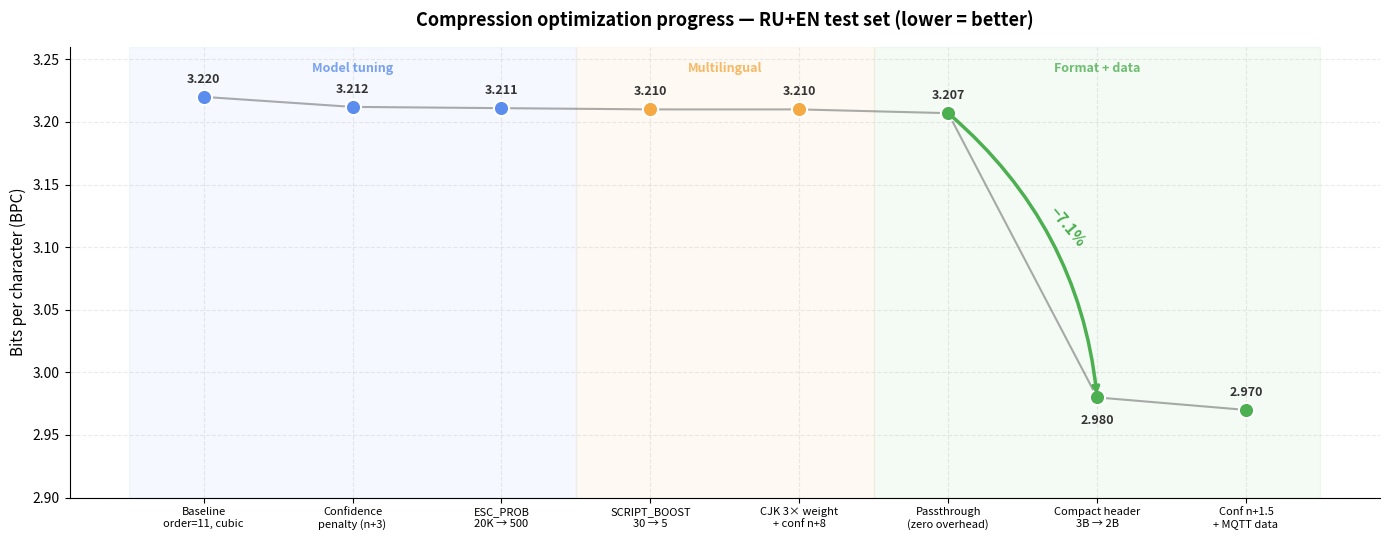

Source code (Python): (Note: this script raises an exception after producing the figure.)
#!/usr/bin/env python3
"""Generate all charts for README. Run from project root: python3 autoresearch/gen_charts.py"""

import matplotlib

matplotlib.use("Agg")
import matplotlib.pyplot as plt
import matplotlib.ticker as ticker
import numpy as np

OUT_DIR = "docs/img"
DPI = 180

plt.rcParams.update(
    {
        "font.family": "sans-serif",
        "axes.spines.top": False,
        "axes.spines.right": False,
        "axes.grid": True,
        "grid.alpha": 0.25,
        "grid.linestyle": "--",
    }
)


def _save(fig, name):
    fig.tight_layout()
    fig.savefig(
        f"{OUT_DIR}/{name}.png",
        dpi=DPI,
        bbox_inches="tight",
        facecolor="white",
        edgecolor="none",
    )
    fig.savefig(
        f"{OUT_DIR}/{name}.svg",
        bbox_inches="tight",
        facecolor="white",
        edgecolor="none",
    )
    plt.close(fig)
    print(f"  ✓ {name}.png/svg")


# ════════════════════════════════════════════════════════════
# 1. OPTIMIZATION TIMELINE
# ════════════════════════════════════════════════════════════
def fig_optimization_timeline():
    steps = [
        ("Baseline\norder=11, cubic", 3.220, "#5B8DEE"),
        ("Confidence\npenalty (n+3)", 3.212, "#5B8DEE"),
        ("ESC_PROB\n20K → 500", 3.211, "#5B8DEE"),
        ("SCRIPT_BOOST\n30 → 5", 3.210, "#F4A942"),
        ("CJK 3× weight\n+ conf n+8", 3.210, "#F4A942"),
        ("Passthrough\n(zero overhead)", 3.207, "#4CAF50"),
        ("Compact header\n3B → 2B", 2.980, "#4CAF50"),
        ("Conf n+1.5\n+ MQTT data", 2.970, "#4CAF50"),
    ]

    labels = [s[0] for s in steps]
    bpcs = [s[1] for s in steps]
    colors = [s[2] for s in steps]

    fig, ax = plt.subplots(figsize=(14, 5.5))
    ax.axvspan(-0.5, 2.5, alpha=0.06, color="#5B8DEE")
    ax.axvspan(2.5, 4.5, alpha=0.06, color="#F4A942")
    ax.axvspan(4.5, 7.5, alpha=0.06, color="#4CAF50")

    ax.text(
        1.0,
        3.24,
        "Model tuning",
        ha="center",
        fontsize=9,
        color="#5B8DEE",
        fontweight="bold",
        alpha=0.8,
    )
    ax.text(
        3.5,
        3.24,
        "Multilingual",
        ha="center",
        fontsize=9,
        color="#F4A942",
        fontweight="bold",
        alpha=0.8,
    )
    ax.text(
        6.0,
        3.24,
        "Format + data",
        ha="center",
        fontsize=9,
        color="#4CAF50",
        fontweight="bold",
        alpha=0.8,
    )

    ax.plot(range(len(bpcs)), bpcs, color="#333", lw=1.5, alpha=0.4, zorder=2)
    for i, (_, bpc, c) in enumerate(steps):
        ax.scatter(i, bpc, color=c, s=120, zorder=3, edgecolors="white", linewidth=1.5)

    for i, bpc in enumerate(bpcs):
        above = i != 6
        ax.annotate(
            f"{bpc:.3f}",
            (i, bpc),
            textcoords="offset points",
            xytext=(0, 8 if above else -12),
            ha="center",
            va="bottom" if above else "top",
            fontsize=9,
            fontweight="bold",
            color="#333",
        )

    ax.annotate(
        "",
        xy=(6, 2.980),
        xytext=(5, 3.207),
        arrowprops=dict(
            arrowstyle="->", color="#4CAF50", lw=2.5, connectionstyle="arc3,rad=-0.2"
        ),
    )
    ax.text(
        5.8,
        3.10,
        "−7.1%",
        fontsize=11,
        fontweight="bold",
        color="#4CAF50",
        ha="center",
        rotation=-50,
    )

    ax.set_xticks(range(len(labels)))
    ax.set_xticklabels(labels, fontsize=8)
    ax.set_ylabel("Bits per character (BPC)", fontsize=11)
    ax.set_title(
        "Compression optimization progress — RU+EN test set (lower = better)",
        fontsize=13,
        fontweight="bold",
        pad=15,
    )
    ax.set_ylim(2.90, 3.26)
    ax.yaxis.set_major_locator(ticker.MultipleLocator(0.05))
    _save(fig, "optimization-progress")


# ════════════════════════════════════════════════════════════
# 2. COMPRESSION BY LANGUAGE — real vs synthetic test data
# ════════════════════════════════════════════════════════════
def fig_compression_by_language():
    # Honest eval_all numbers
    # Real MQTT test data
    real_langs = ["RU", "EN", "NO", "PL", "DE", "ES", "PT", "FR", "SV"]
    real_ratios = [78.4, 73.2, 64.4, 50.4, 42.5, 44.4, 42.7, 40.7, 39.9]
    # Synthetic test data
    synth_langs = ["AR", "KO", "JA", "ZH"]
    synth_ratios = [82.4, 76.6, 75.7, 73.5]

    fig, (ax1, ax2) = plt.subplots(
        1, 2, figsize=(14, 5.5), gridspec_kw={"width_ratios": [9, 4]}
    )

    # Left: real data
    idx_r = np.argsort(real_ratios)[::-1]
    r_sorted = [real_langs[i] for i in idx_r]
    rr_sorted = [real_ratios[i] for i in idx_r]

    colors_r = [
        "#4CAF50" if r >= 60 else "#FFA726" if r >= 45 else "#EF5350" for r in rr_sorted
    ]
    bars = ax1.barh(
        range(len(r_sorted)),
        rr_sorted,
        color=colors_r,
        edgecolor="white",
        lw=0.8,
        height=0.65,
    )
    for i, (lang, r) in enumerate(zip(r_sorted, rr_sorted)):
        ax1.text(
            r + 0.8,
            i,
            f"{r:.0f}%",
            va="center",
            fontsize=10,
            fontweight="bold",
            color="#333",
        )
    ax1.set_yticks(range(len(r_sorted)))
    ax1.set_yticklabels(r_sorted, fontsize=12, fontweight="bold")
    ax1.set_xlabel("Compression ratio (%)", fontsize=11)
    ax1.set_title("Real MQTT messages", fontsize=12, fontweight="bold")
    ax1.set_xlim(0, 95)
    ax1.invert_yaxis()
    ax1.spines["left"].set_visible(False)
    ax1.tick_params(axis="y", length=0)

    # Right: synthetic data
    idx_s = np.argsort(synth_ratios)[::-1]
    s_sorted = [synth_langs[i] for i in idx_s]
    sr_sorted = [synth_ratios[i] for i in idx_s]

    bars2 = ax2.barh(
        range(len(s_sorted)),
        sr_sorted,
        color="#90CAF9",
        edgecolor="white",
        lw=0.8,
        height=0.65,
    )
    for i, (lang, r) in enumerate(zip(s_sorted, sr_sorted)):
        ax2.text(
            r + 0.8,
            i,
            f"{r:.0f}%",
            va="center",
            fontsize=10,
            fontweight="bold",
            color="#333",
        )
    ax2.set_yticks(range(len(s_sorted)))
    ax2.set_yticklabels(s_sorted, fontsize=12, fontweight="bold")
    ax2.set_xlabel("Compression ratio (%)", fontsize=11)
    ax2.set_title("Synthetic test data *", fontsize=12, fontweight="bold", color="#666")
    ax2.set_xlim(0, 95)
    ax2.invert_yaxis()
    ax2.spines["left"].set_visible(False)
    ax2.tick_params(axis="y", length=0)

    fig.suptitle(
        "Compression ratio by language (universal model)",
        fontsize=14,
        fontweight="bold",
        y=1.02,
    )
    _save(fig, "compression-by-language")


# ════════════════════════════════════════════════════════════
# 3. SHORT MESSAGE FIX
# ════════════════════════════════════════════════════════════
def fig_short_message_fix():
    msgs = ["ok", "да", "hi", "Лол", "Мм?", "Ое", "Ккк", "Впн", "нет", "тест", "привет"]
    utf8 = [2, 4, 2, 6, 5, 4, 6, 6, 6, 8, 12]
    comp_old = [6, 6, 7, 7, 7, 7, 7, 8, 6, 5, 5]
    comp_new = [2, 4, 2, 6, 5, 4, 6, 6, 5, 5, 5]

    x = np.arange(len(msgs))
    w = 0.25
    fig, ax = plt.subplots(figsize=(12, 5))

    ax.bar(
        x - w, utf8, w, label="UTF-8 (raw)", color="#90CAF9", edgecolor="white", lw=0.8
    )
    ax.bar(
        x,
        comp_old,
        w,
        label="Before (3B header, no pass)",
        color="#EF9A9A",
        edgecolor="white",
        lw=0.8,
    )
    ax.bar(
        x + w,
        comp_new,
        w,
        label="After (2B header + pass)",
        color="#81C784",
        edgecolor="white",
        lw=0.8,
    )

    for i in range(len(msgs)):
        if comp_old[i] > utf8[i]:
            ax.text(
                x[i],
                comp_old[i] + 0.15,
                f"+{comp_old[i] - utf8[i]}B",
                ha="center",
                va="bottom",
                fontsize=7.5,
                color="#C62828",
                fontweight="bold",
            )

    ax.set_xticks(x)
    ax.set_xticklabels([f'"{m}"' for m in msgs], fontsize=9, rotation=30, ha="right")
    ax.set_ylabel("Output size (bytes)", fontsize=11)
    ax.set_title(
        "Short message compression: negative compression eliminated",
        fontsize=13,
        fontweight="bold",
    )
    ax.legend(fontsize=9.5, loc="upper right")
    ax.set_ylim(0, 10)
    _save(fig, "short-message-fix")


# ════════════════════════════════════════════════════════════
# 4. COMPRESSION COMPARISON — n-gram+AC vs zlib vs Unishox2
# ════════════════════════════════════════════════════════════
def fig_compression_comparison():
    labels = [
        "Привет, как дела?",
        "Check channel 5",
        "Battery 40%,\npower save",
        "Проверка связи.\nКак слышно?",
        "Long EN\n(104 chars)",
        "Long RU\n(229 bytes)",
    ]
    utf8 = [30, 15, 39, 49, 104, 229]
    zlib = [41, 23, 47, 57, 96, 156]
    unishox = [20, 11, 26, 28, 65, 120]
    ngram = [6, 6, 11, 6, 52, 30]

    x = np.arange(len(labels))
    w = 0.20
    fig, ax = plt.subplots(figsize=(13, 6))
    ax.bar(
        x - 1.5 * w, utf8, w, label="UTF-8", color="#BDBDBD", edgecolor="white", lw=0.8
    )
    ax.bar(
        x - 0.5 * w, zlib, w, label="zlib", color="#EF9A9A", edgecolor="white", lw=0.8
    )
    ax.bar(
        x + 0.5 * w,
        unishox,
        w,
        label="Unishox2",
        color="#FFE082",
        edgecolor="white",
        lw=0.8,
    )
    ax.bar(
        x + 1.5 * w,
        ngram,
        w,
        label="n-gram + AC",
        color="#81C784",
        edgecolor="white",
        lw=0.8,
    )

    for i in range(len(labels)):
        pct = (1 - ngram[i] / utf8[i]) * 100
        ax.text(
            x[i] + 1.5 * w,
            ngram[i] + 1,
            f"−{pct:.0f}%",
            ha="center",
            va="bottom",
            fontsize=8,
            fontweight="bold",
            color="#2E7D32",
        )
    for i in range(len(labels)):
        if zlib[i] > utf8[i]:
            ax.text(
                x[i] - 0.5 * w,
                zlib[i] + 1,
                f"+{(zlib[i] / utf8[i] - 1) * 100:.0f}%",
                ha="center",
                va="bottom",
                fontsize=7,
                color="#C62828",
                fontweight="bold",
            )

    ax.set_xticks(x)
    ax.set_xticklabels(labels, fontsize=8.5, ha="center")
    ax.set_ylabel("Compressed size (bytes)", fontsize=11)
    ax.set_title(
        "Compression comparison: n-gram+AC vs alternatives",
        fontsize=13,
        fontweight="bold",
    )
    ax.legend(fontsize=9.5, loc="upper left")
    ax.set_ylim(0, max(utf8) * 1.15)
    _save(fig, "compression-comparison")


# ════════════════════════════════════════════════════════════
# 5. COMPRESSION BY LENGTH
# ════════════════════════════════════════════════════════════
def fig_compression_by_length():
    buckets = ["1–10", "11–20", "21–50", "51–100", "101–200", "201+"]
    ratios = [26.7, 57.4, 73.7, 80.4, 81.8, 71.8]
    counts = [55, 214, 780, 617, 332, 2]

    fig, ax1 = plt.subplots(figsize=(10, 5.5))
    color_bars = "#5B8DEE"
    color_line = "#F4A942"

    ax1.bar(
        range(len(buckets)),
        ratios,
        color=color_bars,
        edgecolor="white",
        lw=0.8,
        width=0.6,
        alpha=0.85,
        zorder=2,
    )
    ax1.set_xticks(range(len(buckets)))
    ax1.set_xticklabels(buckets, fontsize=10)
    ax1.set_xlabel("Message size, UTF-8 bytes", fontsize=11)
    ax1.set_ylabel("Compression ratio (%)", fontsize=11, color=color_bars)
    ax1.tick_params(axis="y", labelcolor=color_bars)
    ax1.set_ylim(0, 100)

    for i, r in enumerate(ratios):
        ax1.text(
            i,
            r + 1.5,
            f"{r:.0f}%",
            ha="center",
            va="bottom",
            fontsize=9,
            fontweight="bold",
            color=color_bars,
        )

    ax2 = ax1.twinx()
    ax2.plot(
        range(len(buckets)),
        counts,
        color=color_line,
        marker="o",
        lw=2,
        markersize=7,
        zorder=3,
    )
    ax2.set_ylabel("Message count", fontsize=11, color=color_line)
    ax2.tick_params(axis="y", labelcolor=color_line)
    ax2.set_ylim(0, max(counts) * 1.3)
    ax2.spines["top"].set_visible(False)

    for i, c in enumerate(counts):
        ax2.text(
            i, c + 25, str(c), ha="center", va="bottom", fontsize=8, color=color_line
        )

    ax1.set_title(
        "Compression ratio vs message length (RU+EN test set, n=2000)",
        fontsize=13,
        fontweight="bold",
    )
    _save(fig, "compression-by-length")


# ════════════════════════════════════════════════════════════
# 6. CAPACITY
# ════════════════════════════════════════════════════════════
def fig_capacity():
    scripts = ["Latin (EN)", "Cyrillic (RU)", "CJK (ZH)", "Arabic (AR)", "Hangul (KO)"]
    raw = [233, 116, 77, 116, 77]
    # capacity ≈ 233 * 8 / bpc  (from honest eval)
    # EN: 233*8/2.19≈850, RU: 233*8/3.02≈618, ZH: 233*8/3.76≈496
    # AR: 233*8/2.29≈813, KO: 233*8/3.07≈607
    comp = [850, 618, 496, 813, 607]

    x = np.arange(len(scripts))
    w = 0.35
    fig, ax = plt.subplots(figsize=(11, 5.5))
    ax.bar(
        x - w / 2,
        raw,
        w,
        label="Without compression",
        color="#EF9A9A",
        edgecolor="white",
        lw=0.8,
    )
    ax.bar(
        x + w / 2,
        comp,
        w,
        label="With compression",
        color="#81C784",
        edgecolor="white",
        lw=0.8,
    )

    for i in range(len(scripts)):
        mult = comp[i] / raw[i]
        ax.text(
            x[i] + w / 2,
            comp[i] + 15,
            f"×{mult:.1f}",
            ha="center",
            va="bottom",
            fontsize=10,
            fontweight="bold",
            color="#2E7D32",
        )
        ax.text(
            x[i] - w / 2,
            raw[i] + 15,
            str(raw[i]),
            ha="center",
            va="bottom",
            fontsize=9,
            color="#888",
        )
        ax.text(
            x[i] + w / 2,
            comp[i] - 40,
            str(comp[i]),
            ha="center",
            va="top",
            fontsize=9,
            color="white",
            fontweight="bold",
        )

    ax.set_xticks(x)
    ax.set_xticklabels(scripts, fontsize=10, fontweight="bold")
    ax.set_ylabel("Characters per 233-byte packet", fontsize=11)
    ax.set_title(
        "Meshtastic packet capacity: with vs without compression",
        fontsize=13,
        fontweight="bold",
    )
    ax.legend(fontsize=10, loc="upper right")
    ax.set_ylim(0, max(comp) * 1.15)
    _save(fig, "capacity")


if __name__ == "__main__":
    print("Generating all charts...")
    fig_optimization_timeline()
    fig_compression_by_language()
    fig_short_message_fix()
    fig_compression_comparison()
    fig_compression_by_length()
    fig_capacity()
    print("All done!")
